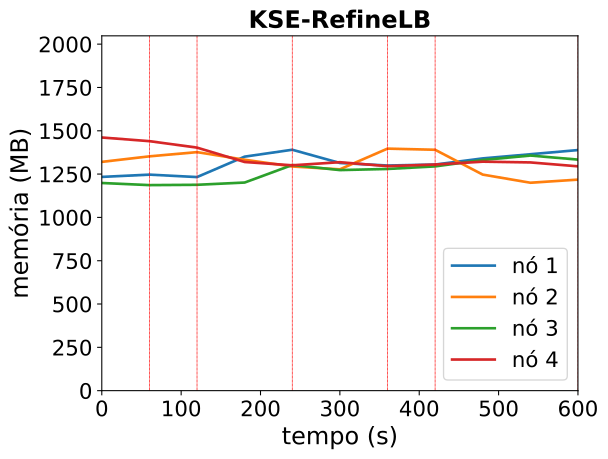

Source data for this figure (header and first rows):
timestamp, ppgcc-m02_pod_amount, ppgcc-m02_memory, ppgcc-m02_cpu, ppgcc-m03_pod_amount, ppgcc-m03_memory, ppgcc-m03_cpu, ppgcc-m04_pod_amount, ppgcc-m04_memory, ppgcc-m04_cpu, ppgcc-m05_pod_amount, ppgcc-m05_memory, ppgcc-m05_cpu
0, 2, 1263332, 396567654, 3, 1352172, 573323743, 2, 1227396, 221665576, 3, 1496308, 836764494
60, 2, 1276796, 386390259, 3, 1384908, 523174920, 2, 1214856, 218679034, 3, 1474616, 882540337
120, 2, 1262408, 337042530, 3, 1409724, 587849184, 2, 1216704, 233102547, 2, 1436468, 847241676
180, 3, 1383116, 492122371, 2, 1364900, 559786536, 2, 1230036, 256949510, 1, 1351460, 786932930
240, 4, 1423876, 508535014, 2, 1324904, 503678950, 3, 1333656, 310985876, 1, 1331924, 734510972
300, 3, 1345712, 472278366, 2, 1308140, 473413883, 3, 1303692, 294938723, 1, 1350272, 760037160
360, 3, 1330664, 406313568, 3, 1430504, 616962552, 3, 1310292, 285451693, 1, 1326908, 713488628
420, 3, 1336340, 378732425, 2, 1423772, 522200059, 3, 1325472, 311385563, 1, 1336280, 820743908
480, 3, 1372772, 477007962, 1, 1276988, 501440605, 4, 1363252, 332614040, 1, 1353440, 759890690
540, 4, 1397324, 437611605, 1, 1228940, 493789099, 4, 1389600, 338785493, 1, 1348952, 747202781
600, 4, 1422000, 507623480, 1, 1247288, 478291435, 4, 1365576, 310134436, 1, 1325852, 733679036
